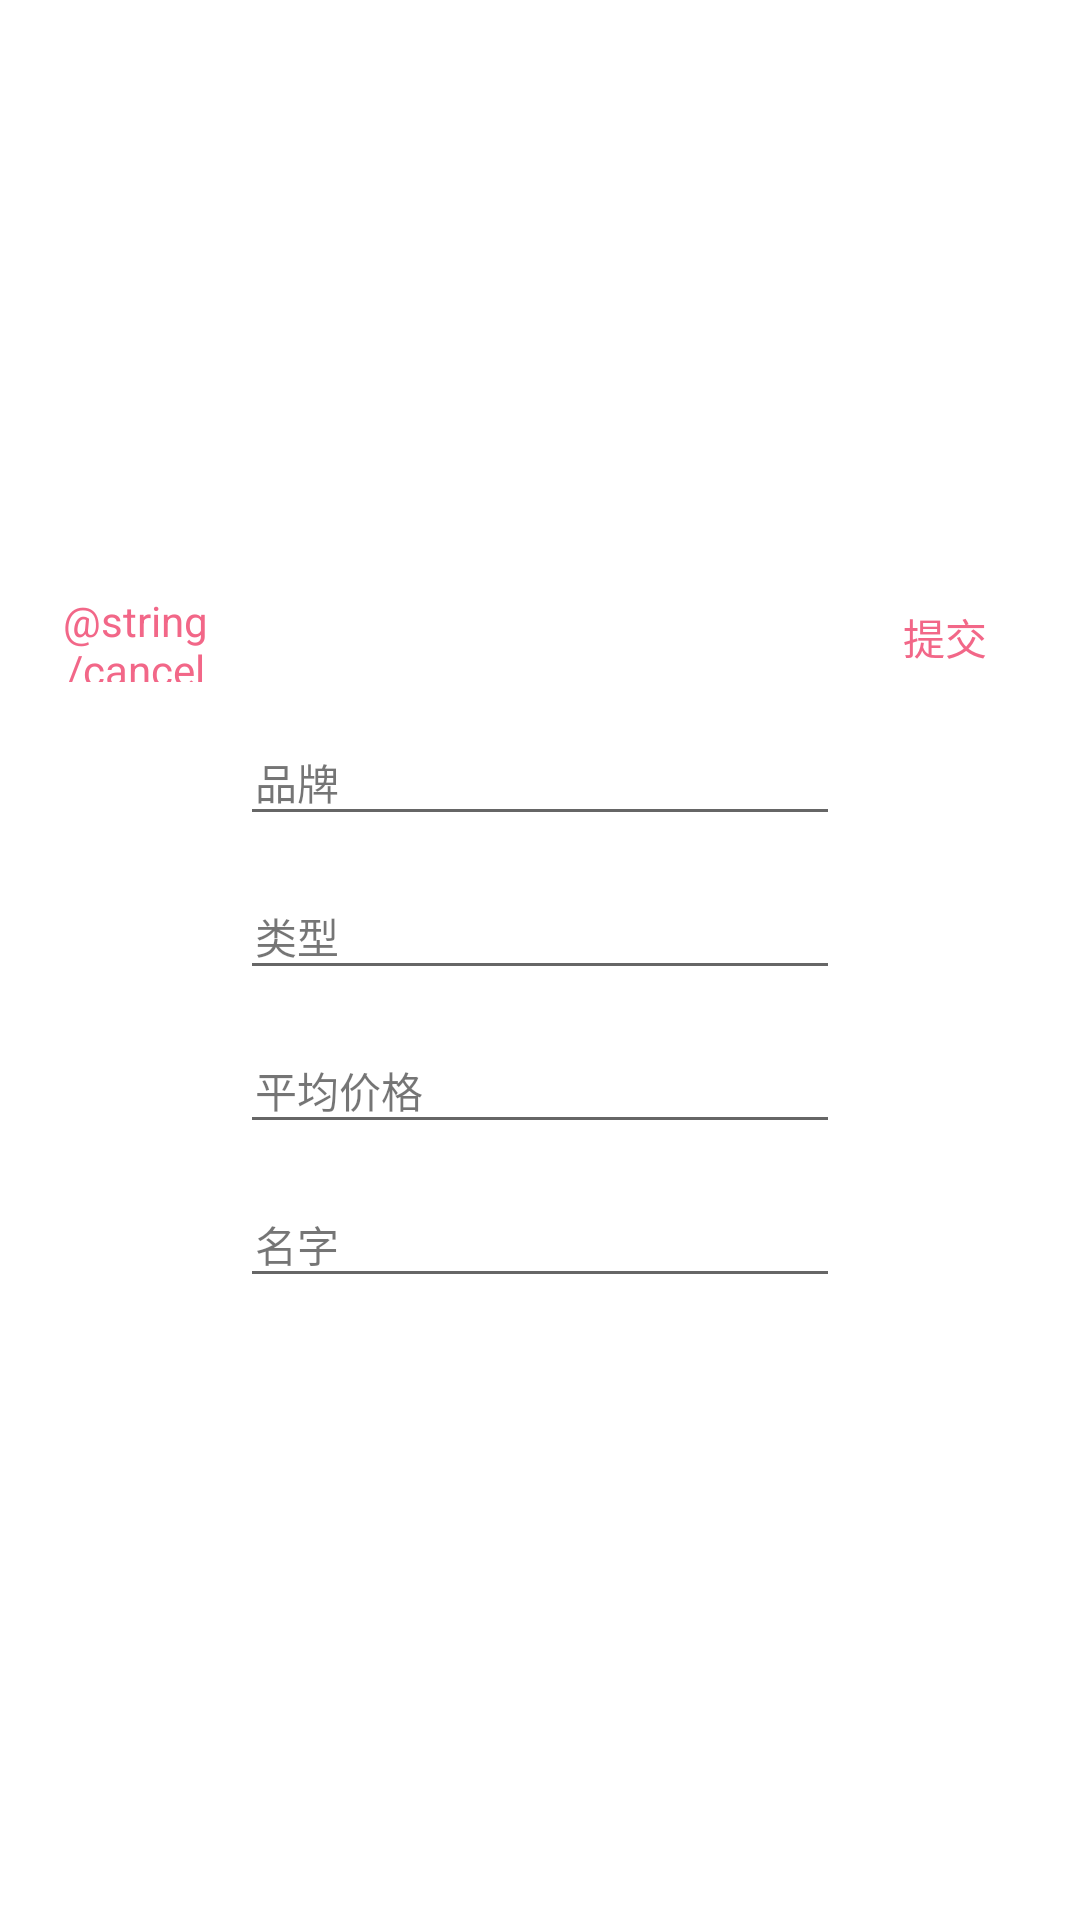

Android layout source for this screen:
<!-- AndroidManifest.xml: application theme AppTheme -->
<!-- res/layout/add_goods_layout.xml -->
<?xml version="1.0" encoding="utf-8"?>
<LinearLayout xmlns:android="http://schemas.android.com/apk/res/android"
    android:id="@+id/add_goods_layout_root"
    android:layout_width="match_parent"
    android:layout_height="match_parent"
    android:background="@color/white"
    android:gravity="center"
    android:orientation="vertical"
    android:padding="20dp">

    <RelativeLayout
        android:layout_width="match_parent"
        android:layout_height="wrap_content">

        <TextView
            android:id="@+id/add_goods_cancel_btn"
            android:layout_width="50dp"
            android:layout_height="30dp"
            android:layout_alignParentStart="true"
            android:gravity="center"
            android:text="@string/cancel"
            android:textColor="@color/colorAccent" />

        <TextView
            android:id="@+id/add_goods_commit_btn"
            android:layout_width="50dp"
            android:layout_height="30dp"
            android:layout_alignParentEnd="true"
            android:gravity="center"
            android:text="@string/add_goods_commit_text"
            android:textColor="@color/colorAccent" />
    </RelativeLayout>


    <LinearLayout
        android:layout_width="match_parent"
        android:layout_height="wrap_content"
        android:orientation="vertical"
        android:paddingEnd="60dp"
        android:paddingStart="60dp">

        <RelativeLayout
            android:layout_width="match_parent"
            android:layout_marginTop="10dp"
            android:layout_height="wrap_content">

            <TextView
                android:layout_width="wrap_content"
                android:layout_height="wrap_content"
                android:layout_alignBaseline="@+id/add_goods_brand"
                android:layout_marginStart="5dp"
                android:text="@string/add_goods_brand_text" />

            <EditText
                android:id="@+id/add_goods_brand"
                android:layout_width="match_parent"
                android:layout_height="wrap_content"
                android:gravity="center"
                android:inputType="textAutoComplete"
                android:textColor="@color/colorPrimary" />
        </RelativeLayout>


        <RelativeLayout
            android:layout_width="match_parent"
            android:layout_marginTop="10dp"
            android:layout_height="wrap_content">

            <TextView
                android:layout_width="wrap_content"
                android:layout_height="wrap_content"
                android:layout_alignBaseline="@+id/add_goods_type"
                android:layout_marginStart="5dp"
                android:text="@string/add_goods_type_text" />

            <EditText
                android:id="@+id/add_goods_type"
                android:layout_width="match_parent"
                android:layout_height="wrap_content"
                android:gravity="center"
                android:inputType="textAutoComplete"
                android:textColor="@color/colorPrimary" />

        </RelativeLayout>

        <RelativeLayout
            android:layout_width="match_parent"
            android:layout_marginTop="10dp"
            android:layout_height="wrap_content">

            <TextView
                android:layout_width="wrap_content"
                android:layout_height="wrap_content"
                android:layout_alignBaseline="@+id/add_goods_avg_price"
                android:layout_marginStart="5dp"
                android:text="@string/add_goods_avg_price_text" />

            <EditText
                android:id="@+id/add_goods_avg_price"
                android:layout_width="match_parent"
                android:layout_height="wrap_content"
                android:gravity="center"
                android:inputType="number"
                android:textColor="@color/colorPrimary" />
        </RelativeLayout>

        <RelativeLayout
            android:layout_width="match_parent"
            android:layout_marginTop="10dp"
            android:layout_marginBottom="10dp"
            android:layout_height="wrap_content">

            <TextView
                android:layout_width="wrap_content"
                android:layout_height="wrap_content"
                android:layout_alignBaseline="@+id/add_goods_remark"
                android:layout_marginStart="5dp"
                android:text="@string/add_goods_name_text" />

            <EditText
                android:id="@+id/add_goods_remark"
                android:layout_width="match_parent"
                android:layout_height="wrap_content"
                android:gravity="center"
                android:inputType="textAutoComplete"
                android:textColor="@color/colorPrimary" />

        </RelativeLayout>
    </LinearLayout>


</LinearLayout>
<!-- resources referenced by this layout -->
<resources>
  <color name="colorAccent">#f26788</color>
  <color name="colorPrimary">#3f51b5</color>
  <color name="white">#ffffff</color>
  <string name="add_goods_avg_price_text">平均价格</string>
  <string name="add_goods_brand_text">品牌</string>
  <string name="add_goods_commit_text">提交</string>
  <string name="add_goods_name_text">名字</string>
  <string name="add_goods_type_text">类型</string>
  <style name="AppTheme" parent="Theme.AppCompat.Light.DarkActionBar">
          
          <item name="colorPrimary">@color/white</item>
          <item name="colorPrimaryDark">@android:color/black</item>
          <item name="colorAccent">@color/colorAccent</item>
          
          
          
      </style>
</resources>
